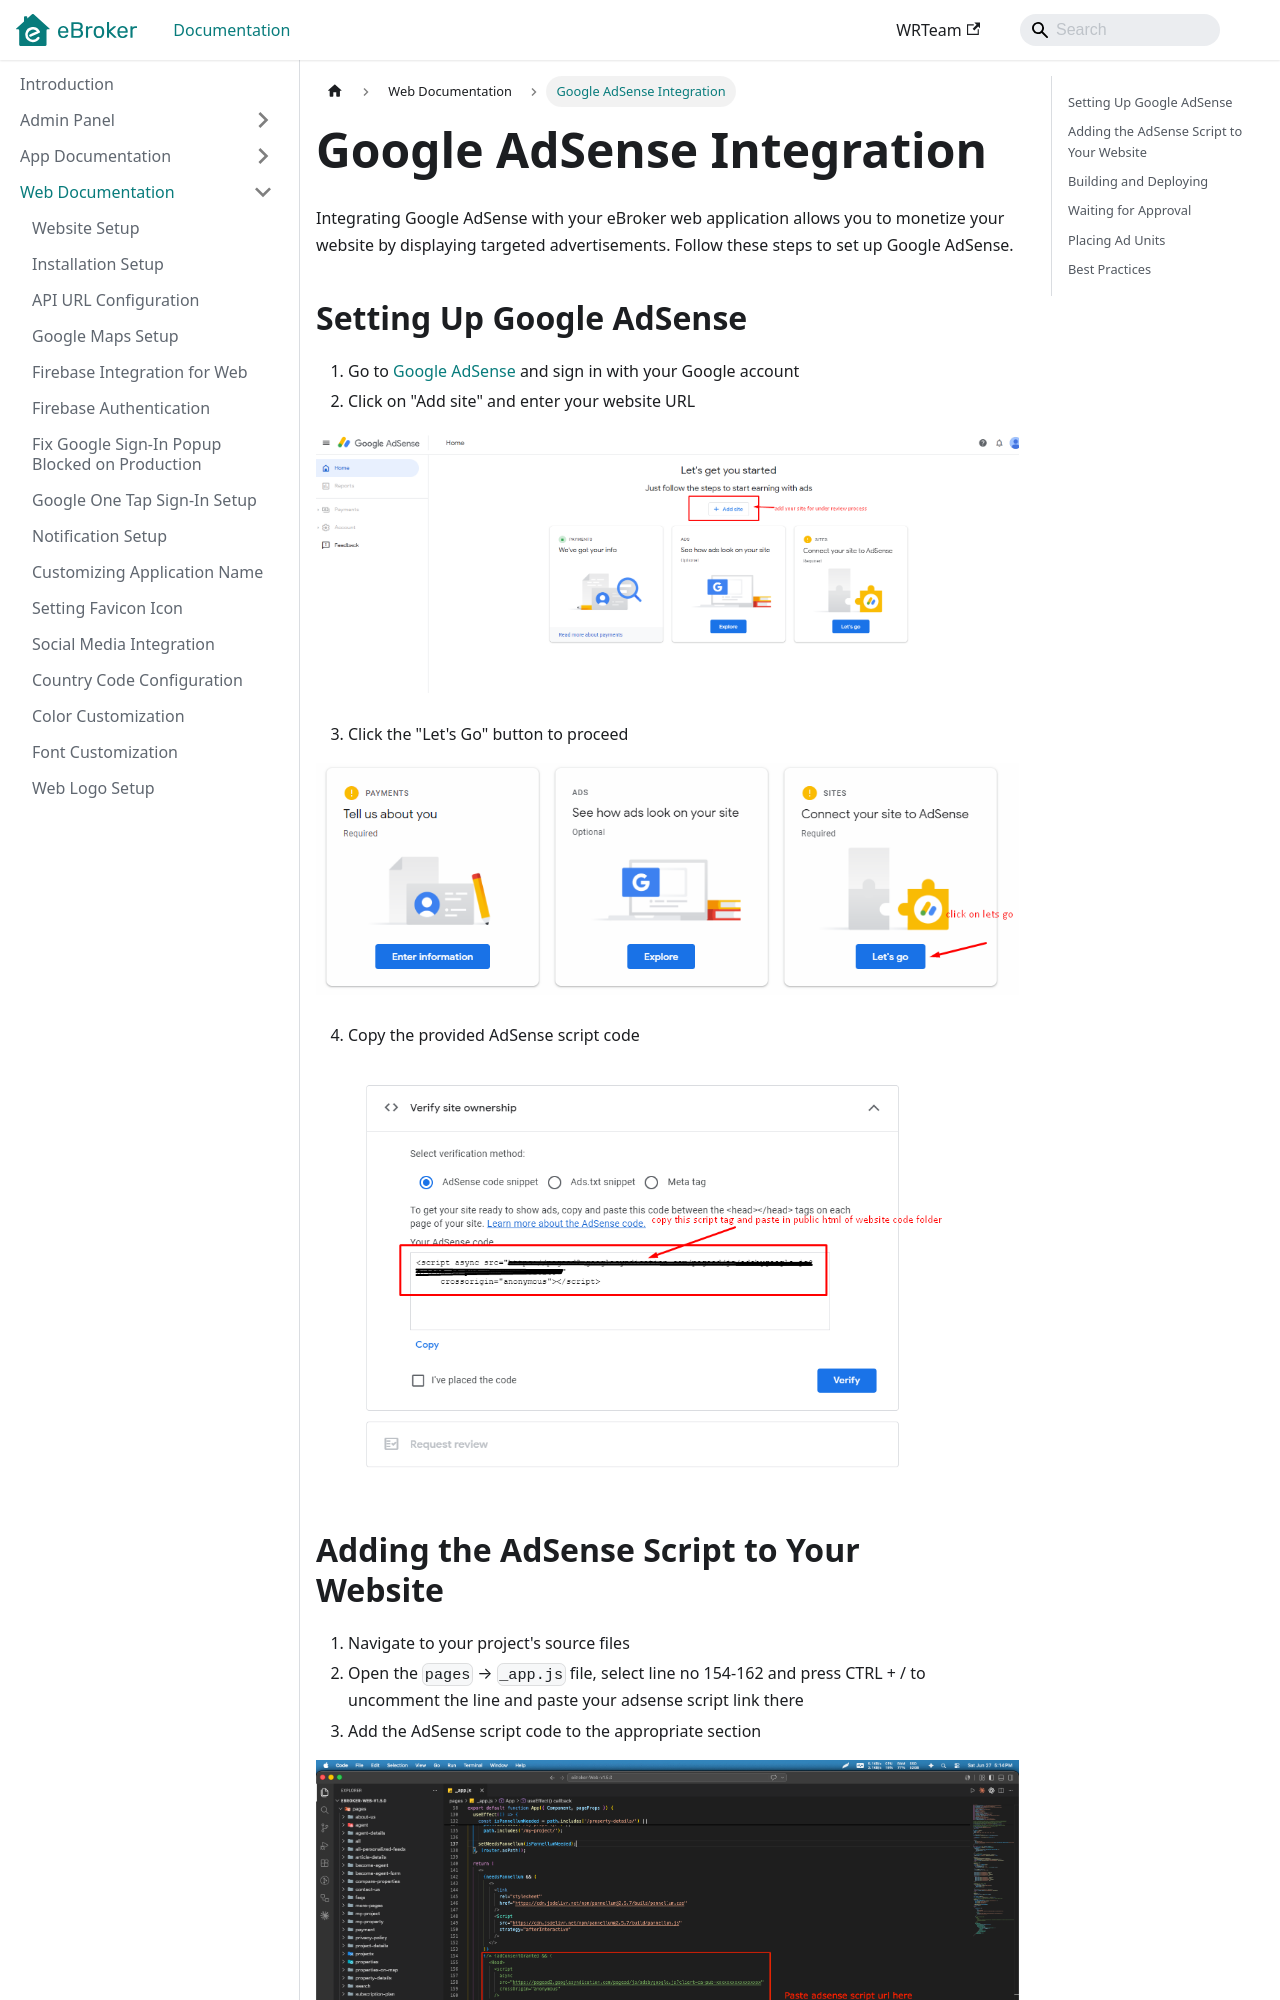

repository: WRTeam-in/eBroker-Doc · page: docs/web/google-adsense/index.html · generator: docusaurus

---
sidebar_position: 16
---

# Google AdSense Integration

Integrating Google AdSense with your eBroker web application allows you to monetize your website by displaying targeted advertisements. Follow these steps to set up Google AdSense.

## Setting Up Google AdSense

1. Go to [Google AdSense](https://adsense.google.com/start/) and sign in with your Google account
2. Click on "Add site" and enter your website URL

![AdSense](/images/web/adsence.png)

3. Click the "Let's Go" button to proceed

![Let's Go AdSense](/images/web/letsGoadsence.png)

4. Copy the provided AdSense script code

![First Verify](/images/web/first_verify.png)

## Adding the AdSense Script to Your Website

1. Navigate to your project's source files
2. Open the `pages` → `_app.js` file, select line no 154-162 and press CTRL + / to uncomment the line and paste your adsense script link there
3. Add the AdSense script code to the appropriate section

![AdSense Script](/images/web/adsense-script.png)
